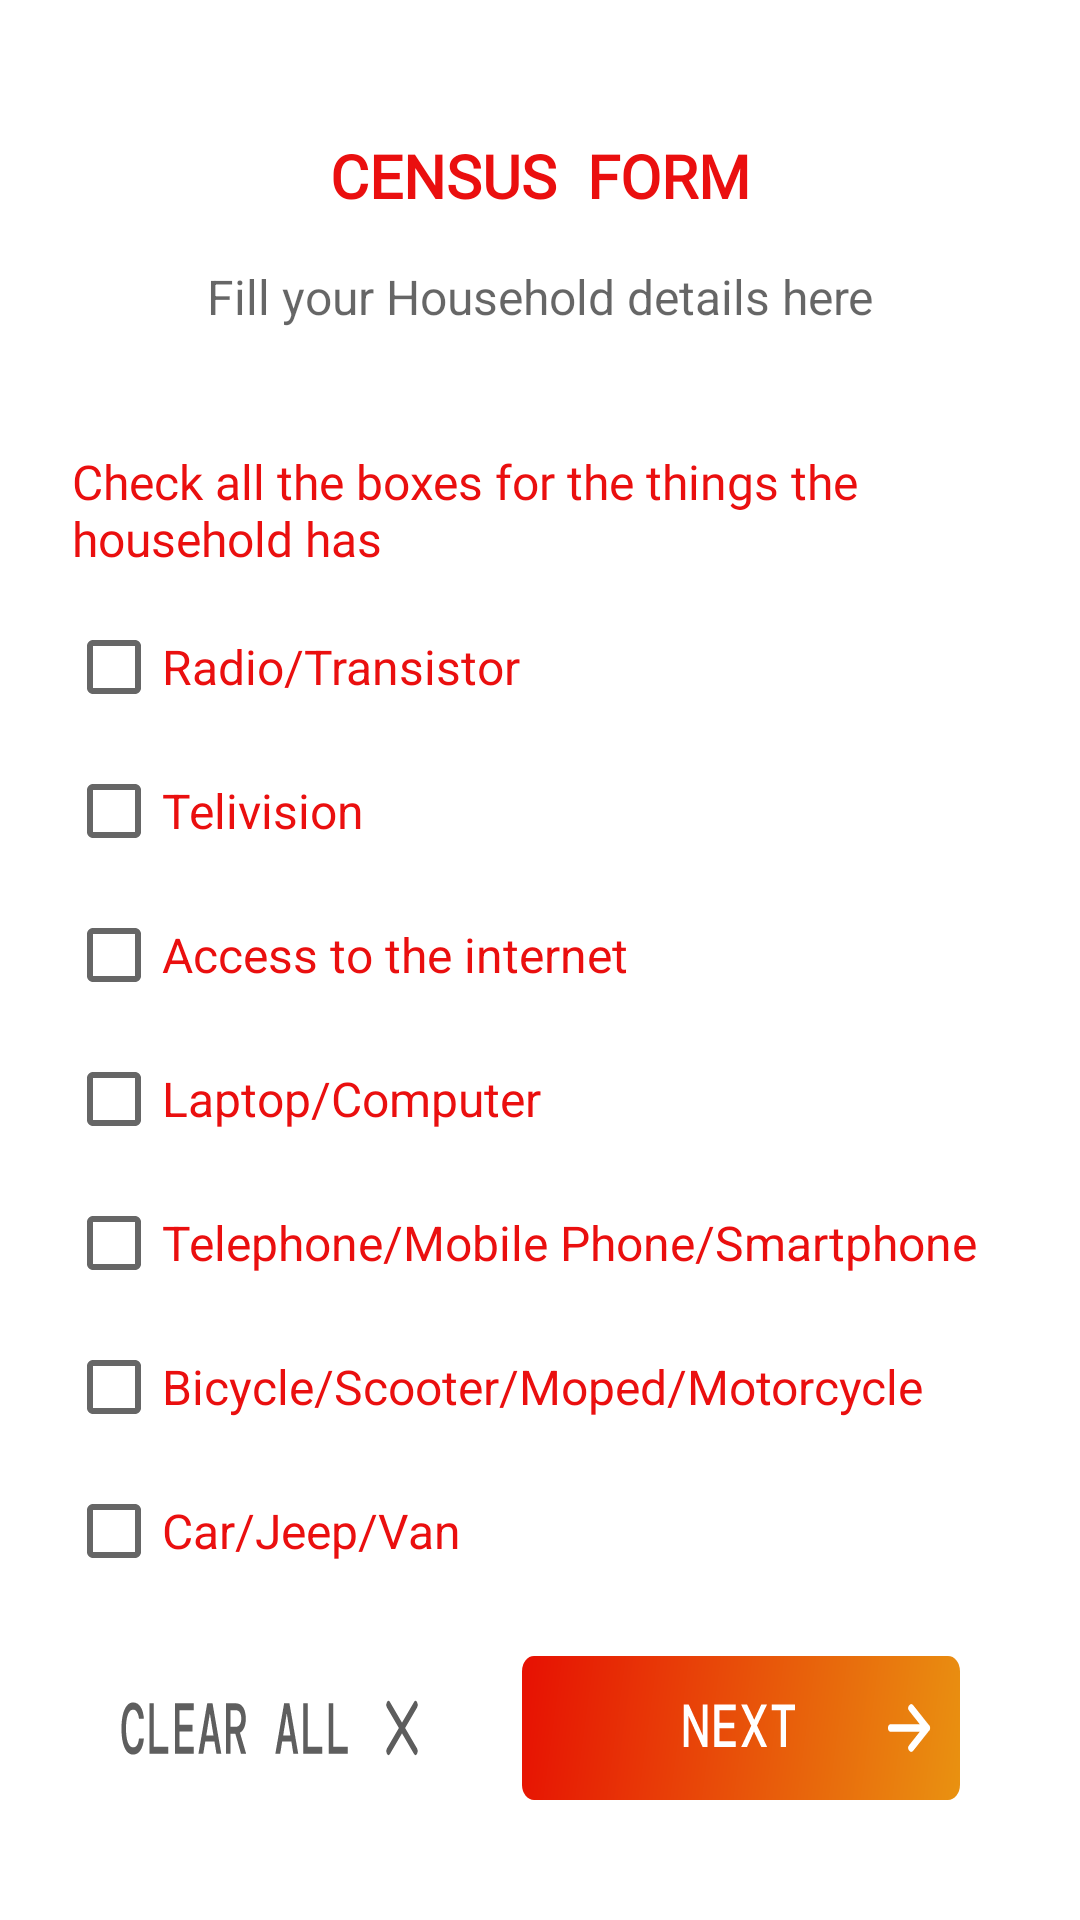

This screen was rendered from an Android layout file. Write that file and the resources it references.
<!-- AndroidManifest.xml: application theme Theme.Jangarana -->
<!-- res/layout/fragment_family_detail9.xml -->
<?xml version="1.0" encoding="utf-8"?>
<FrameLayout xmlns:android="http://schemas.android.com/apk/res/android"
    xmlns:tools="http://schemas.android.com/tools"
    android:layout_width="match_parent"
    android:layout_height="match_parent"
    xmlns:app="http://schemas.android.com/apk/res-auto"
    android:background="@color/white"
    tools:context=".fragments.familyDetail9Fragment">


    <androidx.constraintlayout.widget.ConstraintLayout
        android:layout_width="match_parent"
        android:layout_height="match_parent">

        <TextView
            android:id="@+id/textView9"
            android:layout_width="wrap_content"
            android:layout_height="wrap_content"
            android:layout_gravity="center_horizontal"
            android:layout_marginTop="45dp"
            android:fontFamily="@font/dm_mono"
            android:text="CENSUS  FORM"
            android:textColor="@color/color_primary"
            android:textSize="20sp"
            android:textStyle="bold"
            app:layout_constraintEnd_toEndOf="parent"
            app:layout_constraintStart_toStartOf="parent"
            app:layout_constraintTop_toTopOf="parent" />

        <TextView
            android:id="@+id/textView10"
            android:layout_width="wrap_content"
            android:layout_height="wrap_content"
            android:layout_gravity="center_horizontal"
            android:layout_marginTop="16dp"
            android:gravity="center_horizontal"
            android:text="Fill your Household details here"
            android:textColor="#99000000"
            android:textSize="16sp"
            app:layout_constraintEnd_toEndOf="parent"
            app:layout_constraintStart_toStartOf="parent"
            app:layout_constraintTop_toBottomOf="@+id/textView9" />

        <TextView
            android:id="@+id/textView17"
            android:layout_width="match_parent"
            android:layout_height="wrap_content"
            android:layout_marginStart="24dp"
            android:layout_marginTop="40dp"
            android:layout_marginEnd="50dp"
            android:fontFamily="@font/dm_mono"
            android:text="Check all the boxes for the things the household has"
            android:textColor="@color/color_primary"
            android:textSize="16sp"
            app:layout_constraintEnd_toEndOf="parent"
            app:layout_constraintStart_toStartOf="parent"
            app:layout_constraintTop_toBottomOf="@+id/textView10" />

        <LinearLayout
            android:layout_width="match_parent"
            android:layout_height="wrap_content"
            android:layout_marginStart="22dp"
            android:layout_marginTop="8dp"
            android:layout_marginEnd="24dp"
            android:orientation="vertical"
            app:layout_constraintEnd_toEndOf="parent"
            app:layout_constraintStart_toStartOf="parent"
            app:layout_constraintTop_toBottomOf="@+id/textView17">

            <CheckBox
                android:id="@+id/isRadio"
                android:layout_width="match_parent"
                android:layout_height="wrap_content"
                android:text="Radio/Transistor"
                android:textColor="@color/color_primary"
                android:textSize="16sp" />

            <CheckBox
                android:id="@+id/isTelivision"
                android:layout_width="match_parent"
                android:layout_height="wrap_content"
                android:text="Telivision"
                android:textColor="@color/color_primary"
                android:textSize="16sp" />

            <CheckBox
                android:id="@+id/isInternet"
                android:layout_width="match_parent"
                android:layout_height="wrap_content"
                android:text="Access to the internet"
                android:textColor="@color/color_primary"
                android:textSize="16sp" />

            <CheckBox
                android:id="@+id/isLaptop"
                android:layout_width="match_parent"
                android:layout_height="wrap_content"
                android:text="Laptop/Computer"
                android:textColor="@color/color_primary"
                android:textSize="16sp" />

            <CheckBox
                android:id="@+id/isPhone"
                android:layout_width="match_parent"
                android:layout_height="wrap_content"
                android:text="Telephone/Mobile Phone/Smartphone"
                android:textColor="@color/color_primary"
                android:textSize="16sp" />

            <CheckBox
                android:id="@+id/isBicycle"
                android:layout_width="match_parent"
                android:layout_height="wrap_content"
                android:text="Bicycle/Scooter/Moped/Motorcycle"
                android:textColor="@color/color_primary"
                android:textSize="16sp" />

            <CheckBox
                android:id="@+id/isCar"
                android:layout_width="match_parent"
                android:layout_height="wrap_content"
                android:text="Car/Jeep/Van"
                android:textColor="@color/color_primary"
                android:textSize="16sp" />
        </LinearLayout>

        <androidx.appcompat.widget.AppCompatButton
            android:id="@+id/generalHouseholdClearall"
            android:layout_width="wrap_content"
            android:layout_height="wrap_content"
            android:layout_marginLeft="40dp"
            android:layout_marginBottom="40dp"
            android:background="@drawable/ic_clear_all_button"
            app:layout_constraintBottom_toBottomOf="parent"
            app:layout_constraintStart_toStartOf="parent" />

        <androidx.appcompat.widget.AppCompatButton
            android:id="@+id/generalHouseholdNext"
            android:layout_width="wrap_content"
            android:layout_height="wrap_content"
            android:layout_marginRight="40dp"
            android:layout_marginBottom="40dp"
            android:background="@drawable/ic_next_button"
            app:layout_constraintBottom_toBottomOf="parent"
            app:layout_constraintEnd_toEndOf="parent" />

    </androidx.constraintlayout.widget.ConstraintLayout>

</FrameLayout>
<!-- resources referenced by this layout -->
<resources>
  <color name="color_primary">#EA0F0F</color>
  <color name="white">#FFFFFFFF</color>
  <!-- drawable ic_clear_all_button: vector/xml drawable (drawable, 2319 chars, omitted) -->
  <!-- drawable ic_next_button (drawable) -->
  <vector xmlns:android="http://schemas.android.com/apk/res/android"
      xmlns:aapt="http://schemas.android.com/aapt"
      android:width="146dp"
      android:height="38dp"
      android:viewportWidth="146"
      android:viewportHeight="38">
    <path
        android:pathData="M4,0L142,0A4,4 0,0 1,146 4L146,34A4,4 0,0 1,142 38L4,38A4,4 0,0 1,0 34L0,4A4,4 0,0 1,4 0z">
      <aapt:attr name="android:fillColor">
        <gradient 
            android:startY="-13.5"
            android:startX="-3.18929E-6"
            android:endY="12.7394"
            android:endX="154.05"
            android:type="linear">
          <item android:offset="0" android:color="#FFE70E02"/>
          <item android:offset="1" android:color="#FFE99511"/>
        </gradient>
      </aapt:attr>
    </path>
    <path
        android:pathData="M53.903,24V12.8H55.568L60.256,21.008V12.8H61.871V24H60.208L55.52,15.792V24H53.903ZM64.111,24V12.8H71.263V14.32H65.807V17.584H70.783V19.088H65.807V22.48H71.263V24H64.111ZM73.071,24L76.415,18.4L73.039,12.8H75.007L77.423,16.832L79.775,12.8H81.679L78.335,18.352L81.711,24H79.775L77.327,19.92L75.007,24H73.071ZM86.271,24V14.32H83.263V12.8H90.975V14.32H87.967V24H86.271Z"
        android:fillColor="#ffffff"/>
    <path
        android:pathData="M129.75,13.75L135,19L129.75,24.25M123,19H135H123Z"
        android:strokeLineJoin="round"
        android:strokeWidth="2"
        android:fillColor="#00000000"
        android:strokeColor="#ffffff"
        android:strokeLineCap="round"/>
  </vector>
  <style name="Theme.Jangarana" parent="Theme.MaterialComponents.DayNight.NoActionBar">
          
          <item name="colorPrimary">@color/color_primary_variant</item>
          <item name="colorPrimaryVariant">@color/white</item>
          <item name="colorOnPrimary">@color/white</item>
          
          <item name="colorSecondary">@color/teal_200</item>
          <item name="colorSecondaryVariant">@color/teal_700</item>
          <item name="colorOnSecondary">@color/black</item>
          
          <item name="android:statusBarColor" tools:targetApi="l">?attr/colorPrimaryVariant</item>
          
          <item name="otpViewStyle">@style/OtpWidget.OtpView</item>
      </style>
  <color name="color_primary_variant">#E9600C</color>
  <color name="teal_200">#FF03DAC5</color>
  <color name="teal_700">#FF018786</color>
  <color name="black">#FF000000</color>
</resources>
